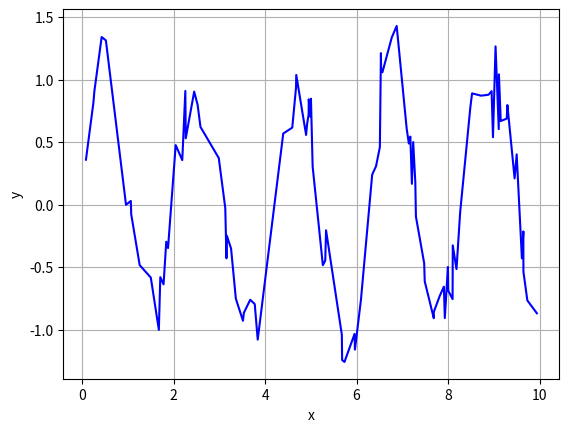

Write Python code to recreate this figure. (Note: this script raises an exception after producing the figure.)
from __future__ import division

import numpy as np
from scipy.signal import lombscargle
import matplotlib.pyplot as plt


np.random.seed(12345)

n = 100
x = np.sort(10*np.random.rand(n))
print(x)
# Dominant periodic signal
y = np.sin(3*x)  
# Add some smaller periodic components
y += 0.15*np.cos(0.75*x) + 0.2*np.sin(4*x+.1)
# Add some noise
y += 0.2*np.random.randn(x.size)

plt.figure(1)
plt.plot(x, y, 'b')
plt.xlabel('x')
plt.ylabel('y')
plt.grid()

dxmin = np.diff(x).min()
duration = x.ptp()
freqs = np.linspace(1/duration, n/duration, 5*n)
periodogram = lombscargle(x, y, freqs)
print(len(freqs), len(periodogram))

kmax = periodogram.argmax()
print("%8.3f" % (freqs[kmax],))

plt.figure(2)
plt.plot(freqs, np.sqrt(4*periodogram/(5*n)))
plt.xlabel('Frequency (rad/s)')
plt.grid()
plt.axvline(freqs[kmax], color='r', alpha=0.25)
plt.show()
